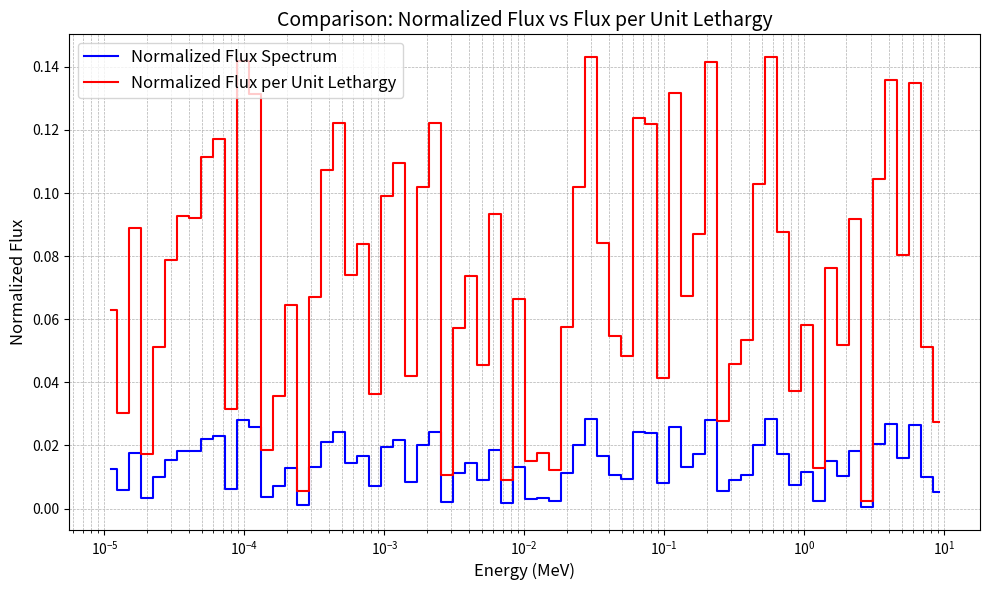

This chart was generated by the following Python code:
import numpy as np
import matplotlib.pyplot as plt

# Simulate example energy bins and flux data
energy_bins = np.logspace(-5, 1, 71)  # Simulated energy bins (MeV) from 10^-5 to 10^1
energy_midpoints = (energy_bins[:-1] + energy_bins[1:]) / 2  # Midpoints for plotting
flux_values = np.random.rand(len(energy_midpoints))  # Simulated flux values
flux_values = flux_values / np.sum(flux_values)  # Normalize flux values

# Compute lethargy for energy bins
lethargy = np.log(energy_bins[1:] / energy_bins[:-1])

# Compute flux per unit lethargy
flux_per_lethargy = flux_values / lethargy

# Plot comparison
plt.figure(figsize=(10, 6))

plt.step(energy_midpoints, flux_values, where='mid', label='Normalized Flux Spectrum', color='blue', linewidth=1.5)
plt.step(energy_midpoints, flux_per_lethargy, where='mid', label='Normalized Flux per Unit Lethargy', color='red', linewidth=1.5)

plt.xscale("log")
plt.xlabel("Energy (MeV)", fontsize=12)
plt.ylabel("Normalized Flux", fontsize=12)
plt.title("Comparison: Normalized Flux vs Flux per Unit Lethargy", fontsize=14)
plt.grid(True, which="both", linestyle="--", linewidth=0.5)
plt.legend(fontsize=12)
plt.tight_layout()
plt.show()
